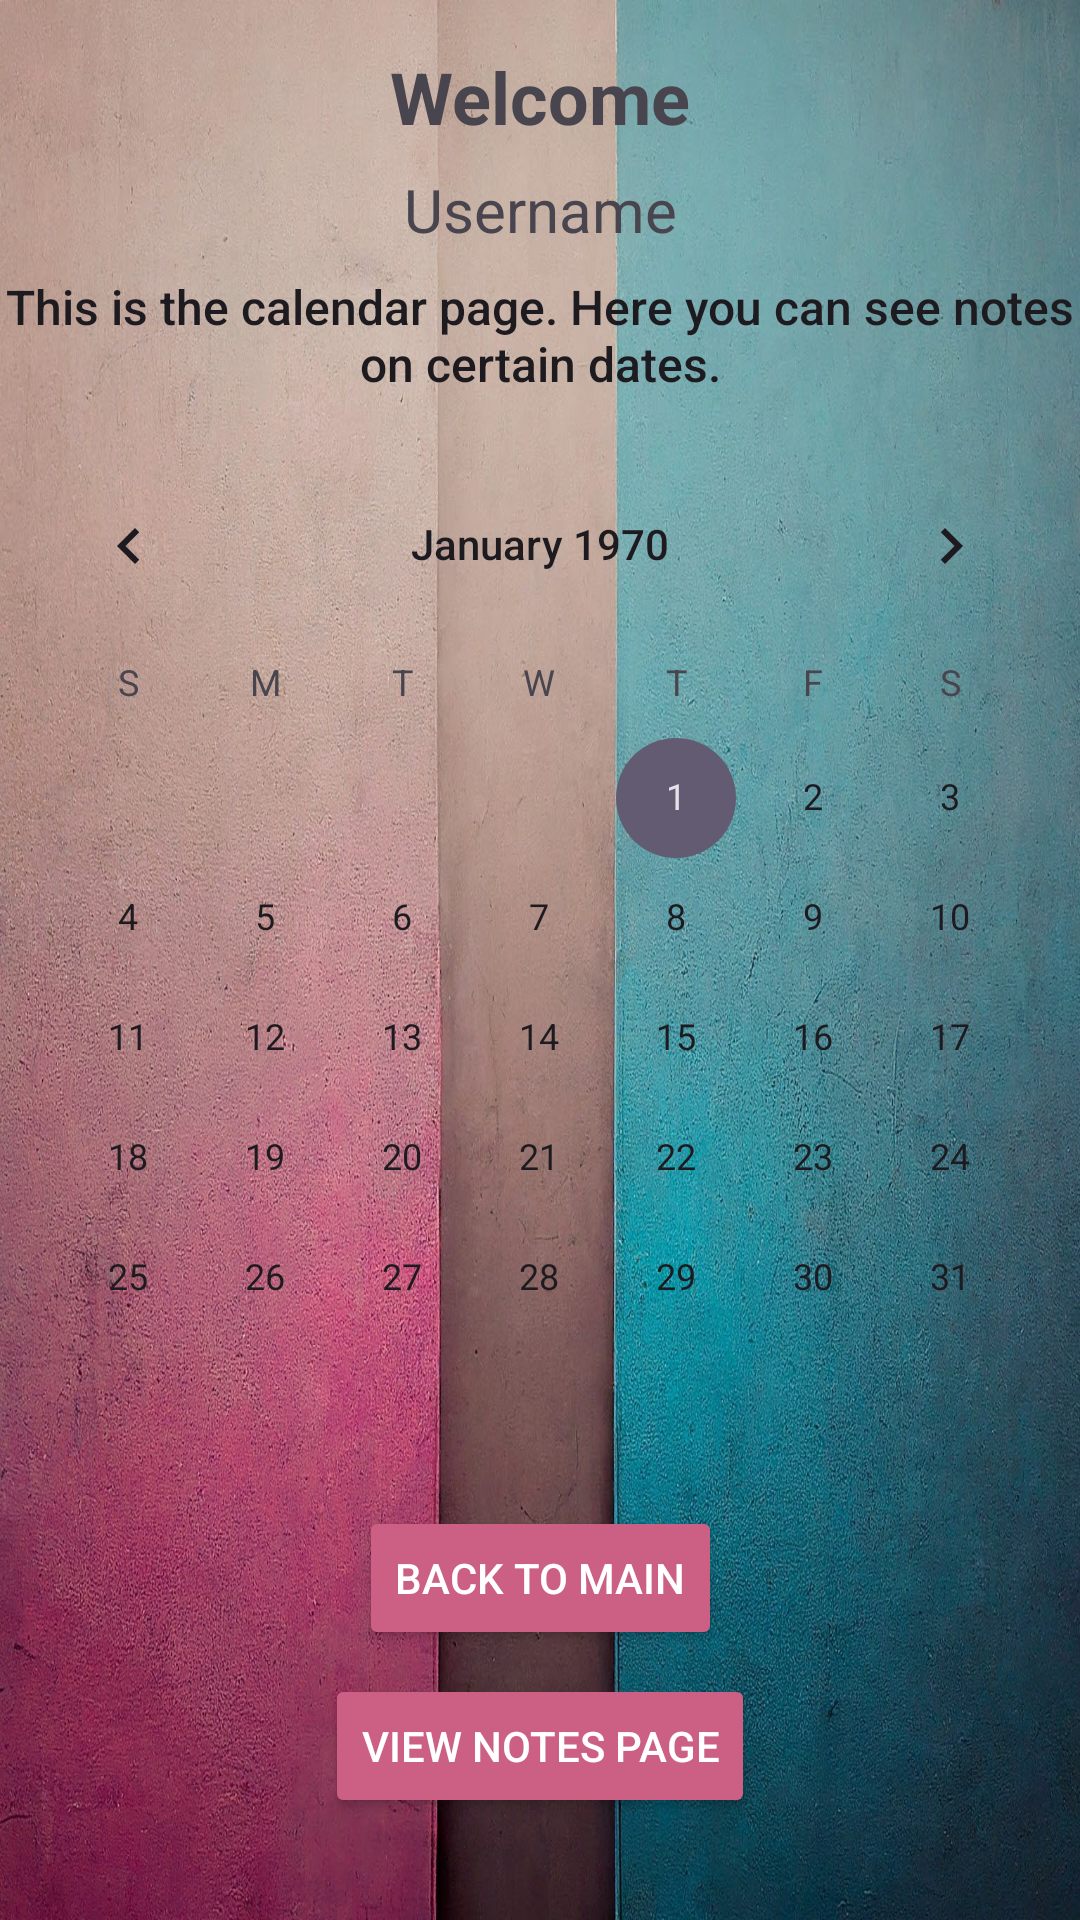

Produce the Android XML layout that renders to this screen, including the resource entries it uses.
<!-- AndroidManifest.xml: application theme Theme.HiredApp -->
<!-- res/layout/activity_calendar.xml -->
<?xml version="1.0" encoding="utf-8"?>
<androidx.constraintlayout.widget.ConstraintLayout xmlns:android="http://schemas.android.com/apk/res/android"
    xmlns:app="http://schemas.android.com/apk/res-auto"
    xmlns:tools="http://schemas.android.com/tools"
    android:id="@+id/main"
    android:layout_width="match_parent"
    android:layout_height="match_parent"
    android:background="@drawable/background_image"
    tools:context=".CalendarActivity"
    tools:ignore="VisualLintBounds">

    <TextView
        android:id="@+id/welcomeText"
        android:layout_width="wrap_content"
        android:layout_height="wrap_content"
        android:text="@string/welcome"
        android:textSize="24sp"
        android:textStyle="bold"
        app:layout_constraintTop_toTopOf="parent"
        app:layout_constraintStart_toStartOf="parent"
        app:layout_constraintEnd_toEndOf="parent"
        android:layout_marginTop="16dp" />

    <TextView
        android:id="@+id/usernameText"
        android:layout_width="wrap_content"
        android:layout_height="wrap_content"
        android:text="@string/username"
        android:textSize="20sp"
        app:layout_constraintTop_toBottomOf="@+id/welcomeText"
        app:layout_constraintStart_toStartOf="parent"
        app:layout_constraintEnd_toEndOf="parent"
        android:layout_marginTop="8dp" />

    <TextView
        android:id="@+id/descriptionText"
        android:layout_width="wrap_content"
        android:layout_height="wrap_content"
        android:layout_marginTop="8dp"
        android:text="@string/this_is_the_calendar_page_here_you_can_see_notes_on_certain_dates"
        android:textAlignment="center"
        android:textAppearance="@style/TextAppearance.AppCompat.Body2"
        android:textSize="16sp"
        app:layout_constraintEnd_toEndOf="parent"
        app:layout_constraintStart_toStartOf="parent"
        app:layout_constraintTop_toBottomOf="@+id/usernameText" />

    <CalendarView
        android:id="@+id/calendarView"
        android:layout_width="match_parent"
        android:layout_height="wrap_content"
        app:layout_constraintTop_toBottomOf="@+id/descriptionText"
        app:layout_constraintStart_toStartOf="parent"
        app:layout_constraintEnd_toEndOf="parent"
        android:layout_marginTop="16dp" />

    <Button
        android:id="@+id/mainButton"
        android:layout_width="wrap_content"
        android:layout_height="wrap_content"
        android:layout_marginTop="16dp"
        android:backgroundTint="@color/colorPrimary"
        android:text="@string/back_to_main"
        android:textColor="@android:color/white"
        app:layout_constraintEnd_toEndOf="parent"
        app:layout_constraintStart_toStartOf="parent"
        app:layout_constraintTop_toBottomOf="@+id/calendarView"
        tools:ignore="TextContrastCheck" />

    <Button
        android:id="@+id/viewNoteButton"
        android:layout_width="wrap_content"
        android:layout_height="wrap_content"
        android:layout_marginTop="8dp"
        android:backgroundTint="@color/colorPrimary"
        android:text="@string/view_notes_page"
        android:textColor="@android:color/white"
        app:layout_constraintEnd_toEndOf="parent"
        app:layout_constraintStart_toStartOf="parent"
        app:layout_constraintTop_toBottomOf="@+id/mainButton"
        tools:ignore="TextContrastCheck" />

</androidx.constraintlayout.widget.ConstraintLayout>
<!-- resources referenced by this layout -->
<resources>
  <color name="colorPrimary">#CC6084</color> // buttons
  <!-- drawable background_image: jpg bitmap (drawable, 468514 bytes) -->
  <string name="back_to_main">Back to Main</string>
  <string name="this_is_the_calendar_page_here_you_can_see_notes_on_certain_dates">This is the calendar page. Here you can see notes on certain dates.</string>
  <string name="username">Username</string>
  <string name="view_notes_page">View Notes Page</string>
  <string name="welcome">Welcome</string>
  <style name="Theme.HiredApp" parent="Base.Theme.HiredApp" />
  <style name="Base.Theme.HiredApp" parent="Theme.Material3.DayNight.NoActionBar">
          
          
      </style>
</resources>
